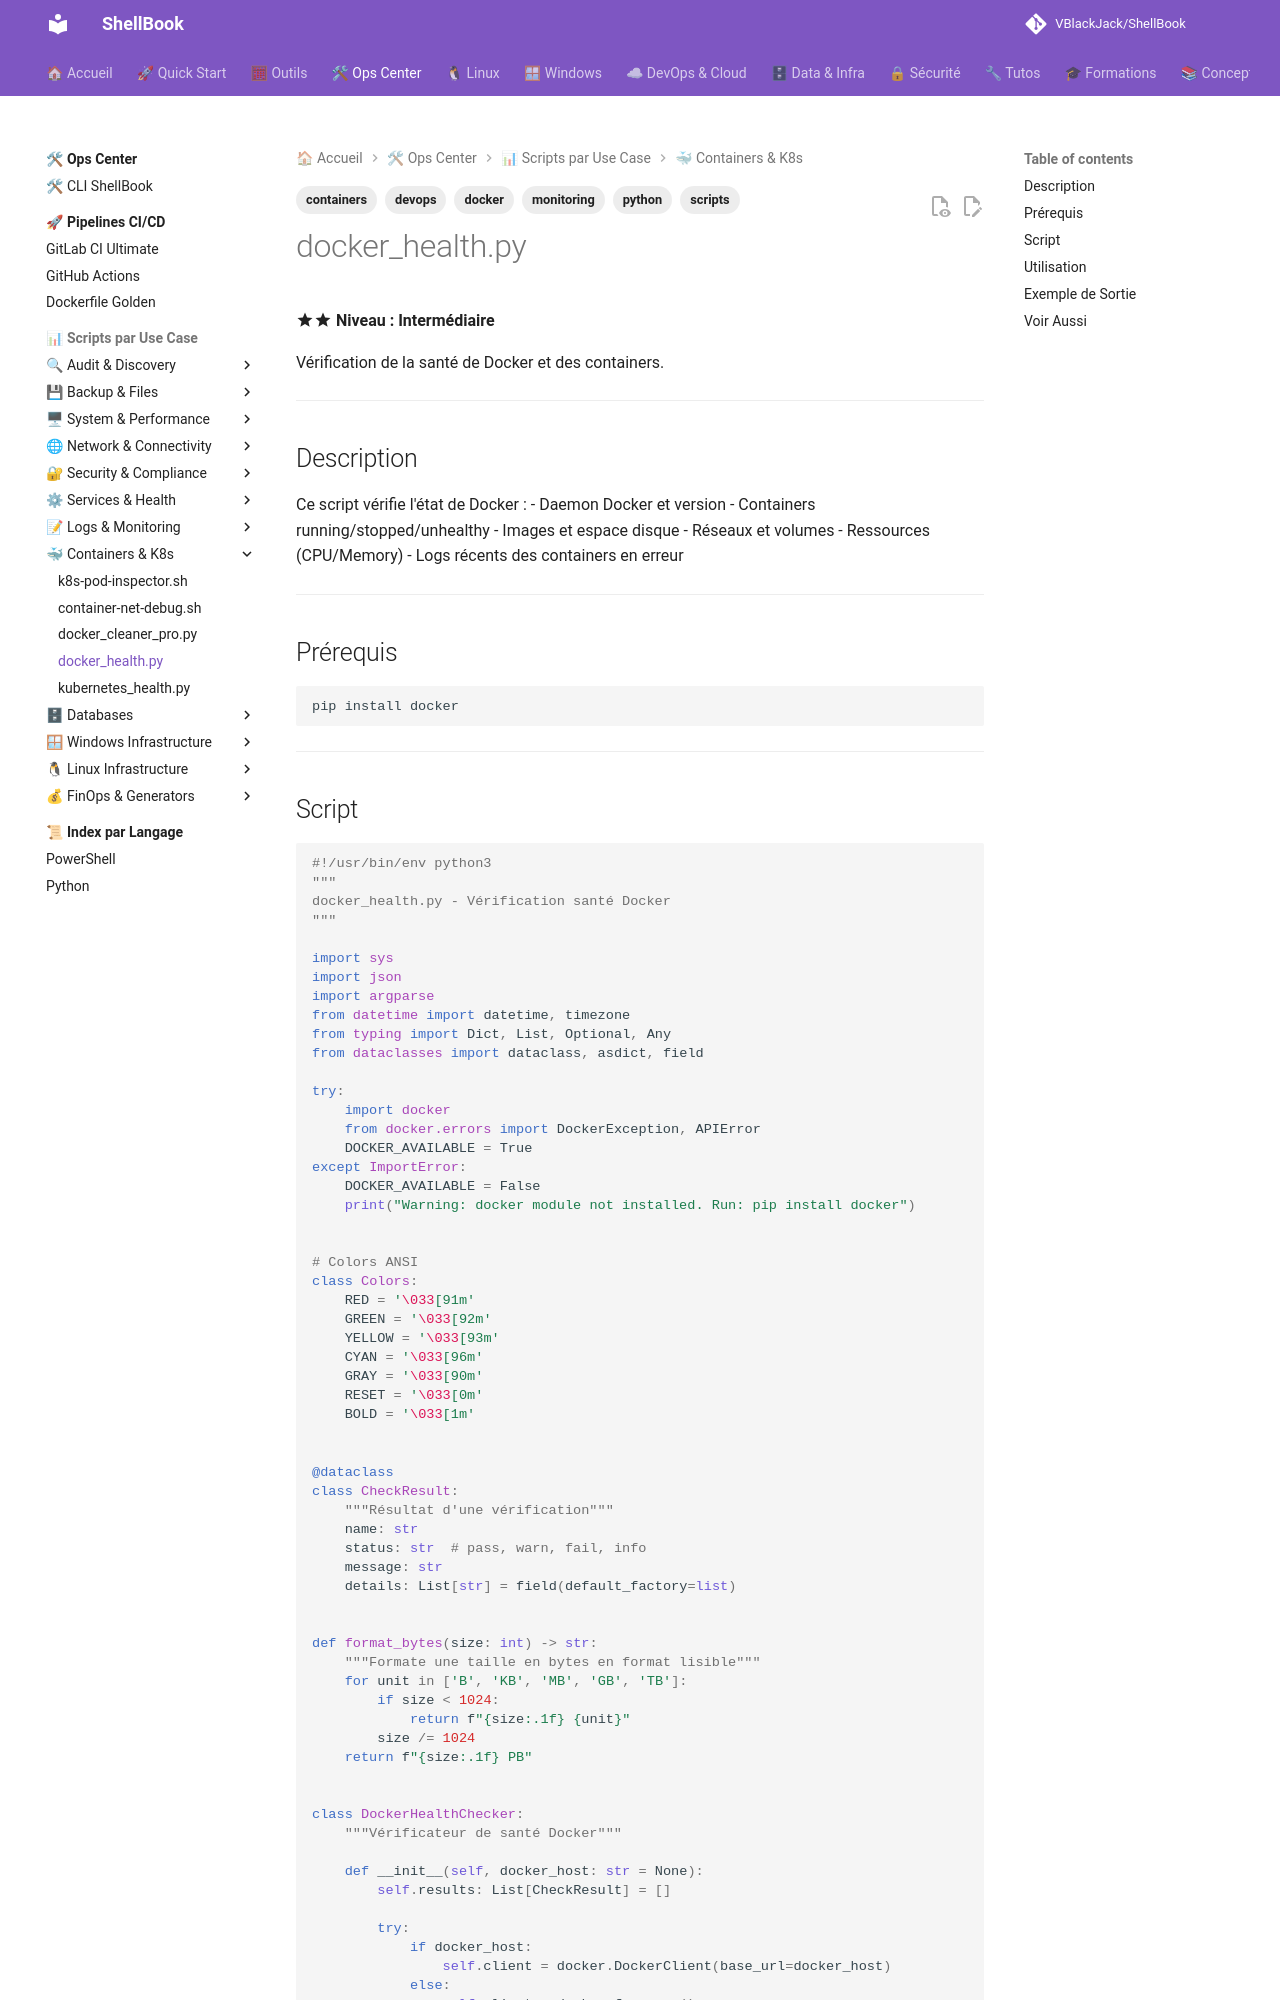

repository: VBlackJack/ShellBook · page: scripts/python/docker_health/index.html · generator: mkdocs

---
tags:
  - scripts
  - python
  - docker
  - containers
  - devops
  - monitoring
---

# docker_health.py

:material-star::material-star: **Niveau : Intermédiaire**

Vérification de la santé de Docker et des containers.

---

## Description

Ce script vérifie l'état de Docker :
- Daemon Docker et version
- Containers running/stopped/unhealthy
- Images et espace disque
- Réseaux et volumes
- Ressources (CPU/Memory)
- Logs récents des containers en erreur

---

## Prérequis

```bash
pip install docker
```

---
